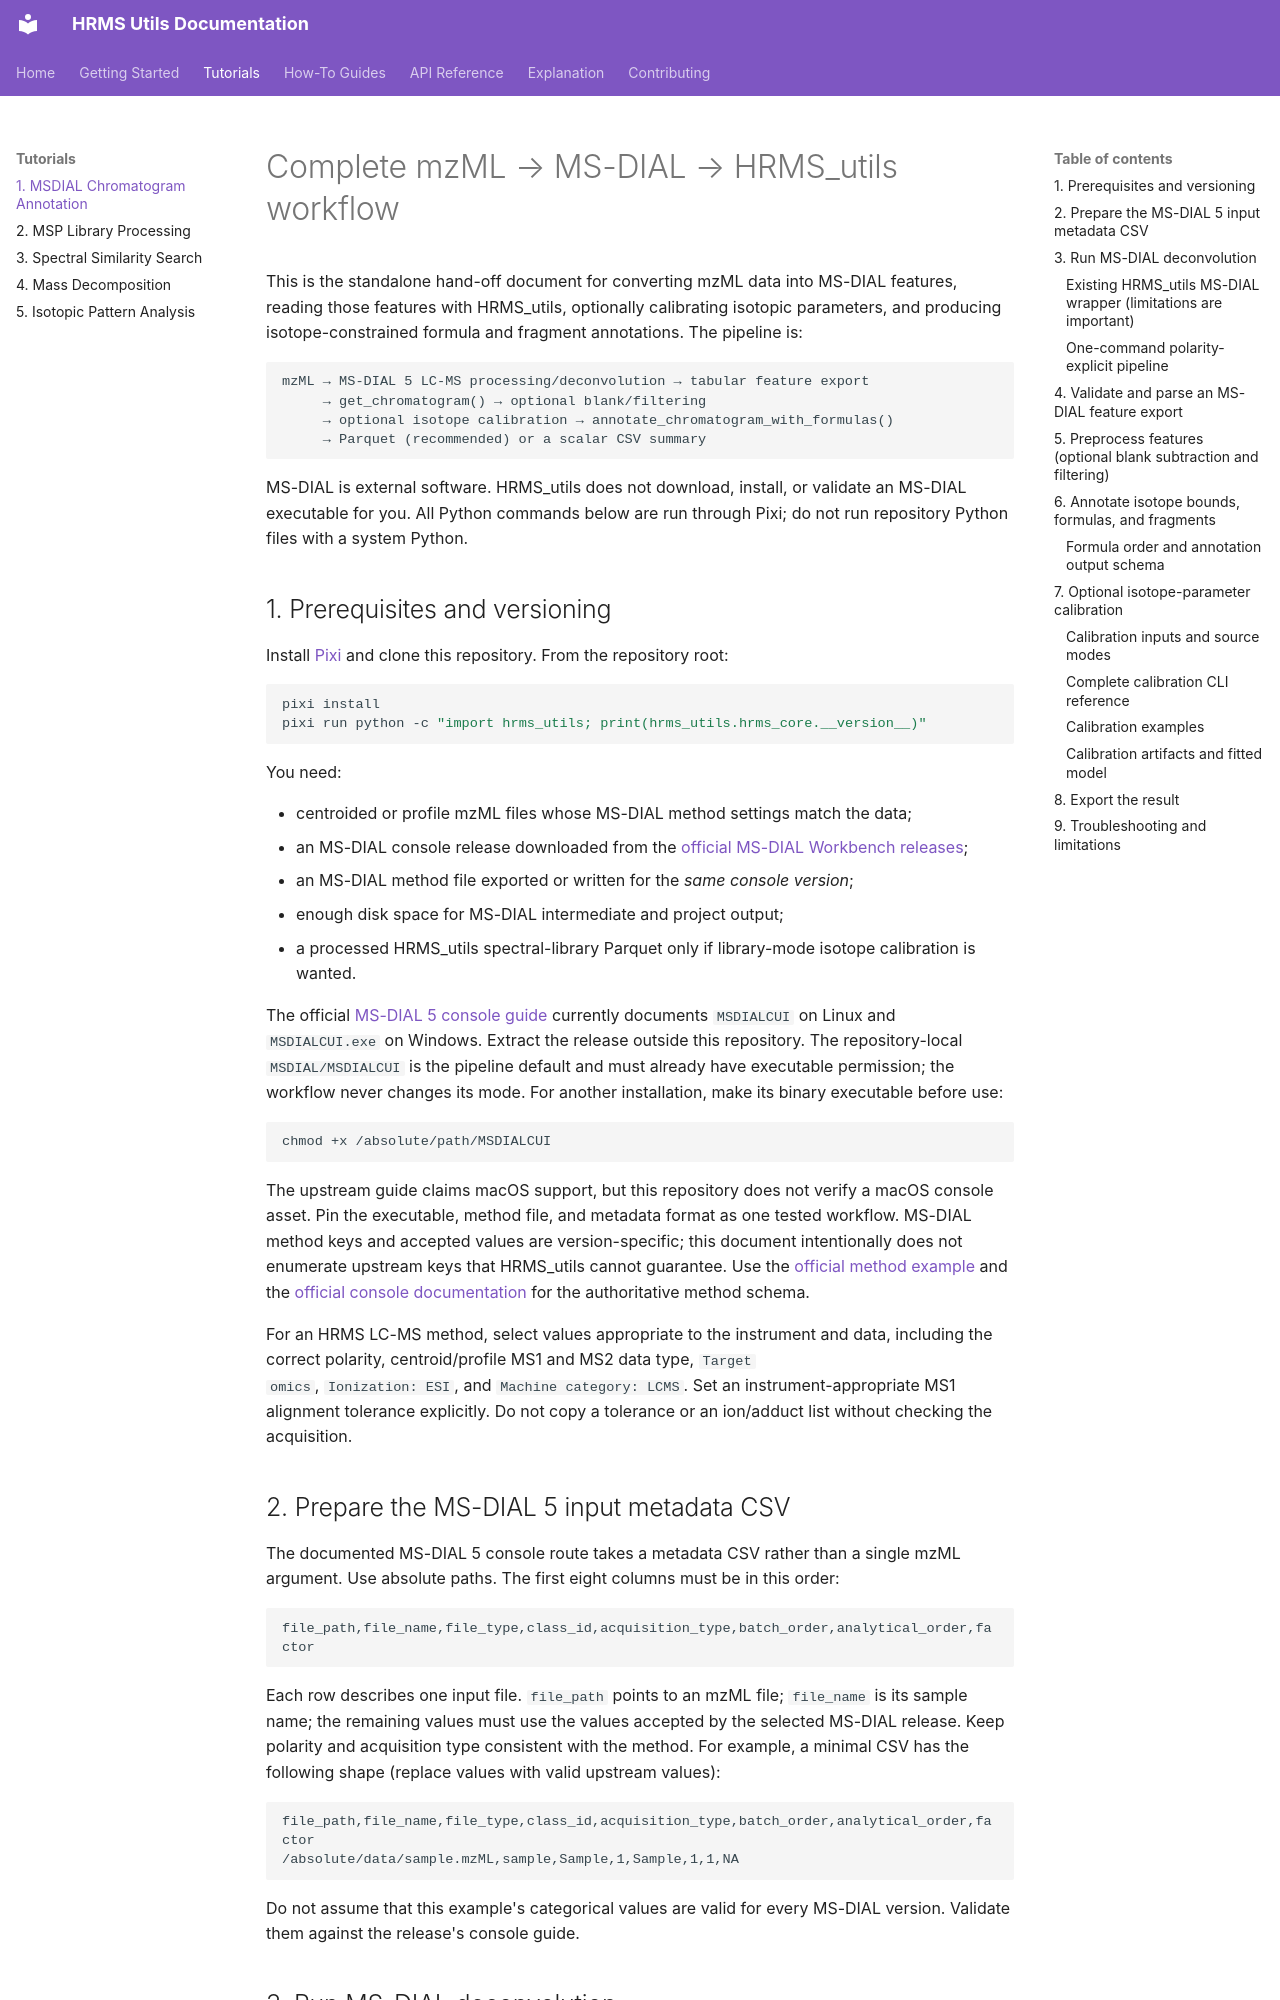

repository: Nir-Cohen-2003/HRMS_utils · page: tutorials/01-msdial-chromatogram-annotation/index.html · generator: mkdocs

# Complete mzML → MS-DIAL → HRMS_utils workflow

This is the standalone hand-off document for converting mzML data into MS-DIAL
features, reading those features with HRMS_utils, optionally calibrating isotopic
parameters, and producing isotope-constrained formula and fragment annotations.
The pipeline is:

```text
mzML → MS-DIAL 5 LC-MS processing/deconvolution → tabular feature export
     → get_chromatogram() → optional blank/filtering
     → optional isotope calibration → annotate_chromatogram_with_formulas()
     → Parquet (recommended) or a scalar CSV summary
```

MS-DIAL is external software. HRMS_utils does not download, install, or validate an
MS-DIAL executable for you. All Python commands below are run through Pixi; do not
run repository Python files with a system Python.

## 1. Prerequisites and versioning

Install [Pixi](https://pixi.sh/) and clone this repository. From the repository root:

```bash
pixi install
pixi run python -c "import hrms_utils; print(hrms_utils.hrms_core.__version__)"
```

You need:

- centroided or profile mzML files whose MS-DIAL method settings match the data;
- an MS-DIAL console release downloaded from the [official MS-DIAL Workbench
  releases](https://github.com/systemsomicslab/MsdialWorkbench/releases);
- an MS-DIAL method file exported or written for the *same console version*;
- enough disk space for MS-DIAL intermediate and project output;
- a processed HRMS_utils spectral-library Parquet only if library-mode isotope
  calibration is wanted.

The official [MS-DIAL 5 console guide](https://systemsomicslab.github.io/msdial5tutorial/consoleapp.html)
currently documents `MSDIALCUI` on Linux and `MSDIALCUI.exe` on Windows. Extract the
release outside this repository. The repository-local `MSDIAL/MSDIALCUI` is the
pipeline default and must already have executable permission; the workflow never
changes its mode. For another installation, make its binary executable before use:

```bash
chmod +x /absolute/path/MSDIALCUI
```

The upstream guide claims macOS support, but this repository does not verify a macOS
console asset. Pin the executable, method file, and metadata format as one tested
workflow. MS-DIAL method keys and accepted values are version-specific; this document
intentionally does not enumerate upstream keys that HRMS_utils cannot guarantee. Use
the [official method example](https://github.com/systemsomicslab/msdial5tutorial/blob/main/msdial_console_param4lipidomics.txt)
and the [official console documentation](https://systemsomicslab.github.io/msdial5tutorial/consoleapp.html)
for the authoritative method schema.

For an HRMS LC-MS method, select values appropriate to the instrument and data,
including the correct polarity, centroid/profile MS1 and MS2 data type, `Target
omics`, `Ionization: ESI`, and `Machine category: LCMS`. Set an
instrument-appropriate MS1 alignment tolerance explicitly. Do not copy a tolerance
or an ion/adduct list without checking the acquisition.
